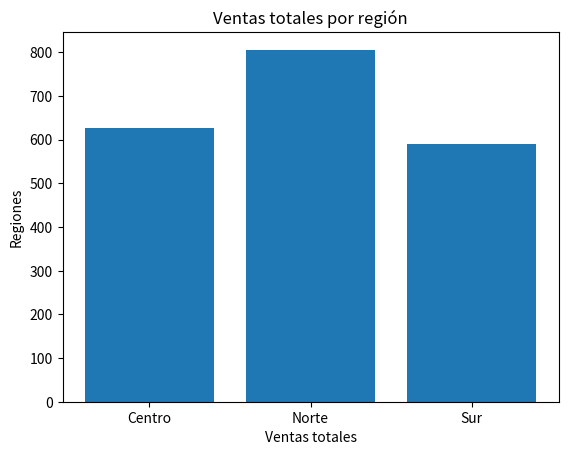

Here is the Python script that generated this plot:
""" EJERCICIO — FASE 1 CONSOLIDACIÓN (LIMPIEZA + ANÁLISIS)

Dataset:
ventas = [120, "90", 300, None, 210, "400", 75, "error", 60, 250]
meses = ["Enero","Febrero","Marzo","Abril","Mayo",
         "Junio","Julio","Agosto","Septiembre","Octubre"]
region = ["Norte","Sur","Norte","Centro","Centro",
          "Sur","Norte","Centro","Sur","Norte"]

OBJETIVO:
Crear UNA función que reciba ventas, meses y region
y devuelva un diccionario con resultados de análisis.

PASOS QUE DEBE HACER LA FUNCIÓN:
1) Crear un DataFrame con columnas:
   - meses
   - ventas
   - region
2) Limpiar la columna ventas:
   - convertir a número
   - valores inválidos deben volverse NaN
   - rellenar NaN con la media de ventas
3) Crear columna tipo_venta usando pd.cut:
   - baja <100
   - media 100–200
   - alta >200
4) Crear columna bonificacion:
   - alta → 10%
   - media → 5%
   - baja → 0
   (usar apply)
5) Crear columna ventas_totales:
   ventas + bonificacion
6) Usar groupby para obtener por región:
   - suma de ventas_totales
   - promedio de ventas_totales
   - conteo de registros
7) Crear gráfica de barras:
   ventas_totales por región
8) La función debe devolver un diccionario con:
   - dataframe final limpio
   - resumen por región
   - región con mayor promedio de ventas_totales

REGLAS:
- no usar loops manuales
- usar pandas
- usar groupby
- usar to_numeric
- todo dentro de una función
          """

import pandas as pd
import matplotlib.pyplot as plt
ventas = [120, "90", 300, None, 210, "400", 75, "error", 60, 250]
meses = ["Enero","Febrero","Marzo","Abril","Mayo", "Junio","Julio","Agosto","Septiembre","Octubre"]
region = ["Norte","Sur","Norte","Centro","Centro","Sur","Norte","Centro","Sur","Norte"]

def funcion(ventas, meses, region):
    #DataFrame
    df = pd.DataFrame({
        "ventas": ventas,
        "meses" : meses,
        "region" : region
    })

    #limpieza de columna ventas:
    limpieza = df["ventas"] = pd.to_numeric(df["ventas"], errors = "coerce")
    #rellenando huecos Nan con la media de ventas
    media = df["ventas"].mean()
    llenado_huecos = df["ventas"] = df["ventas"].fillna(media)

    #clasificación
    df["tipo_venta"] = pd.cut(
        df["ventas"],
        bins=[0,100,200,float("inf")],
        labels=["baja", "media","alta"]
    )

    #bonificacion
    df["bonificacion"] = df.apply(
        lambda fila: fila["ventas"]*0.1 if fila["tipo_venta"] == "alta"
        else fila["ventas"]*0.05 if fila["tipo_venta"] == "media"
        else 0,
            axis = 1
    )

    df["ventas_totales"] = df["ventas"] + df["bonificacion"]

    #agrupamiento de datos con groupby
    resumen = df.groupby("region")["ventas_totales"].agg(
        suma ="sum", #ventas totales por region
        promedio = "mean", #promedio ventas totales por region
        conteo = "count" #conteo de registros
    )
  


    #region con mayor promedio de ventas totales:
    region_maxima =  resumen["promedio"].idxmax()

    # GRAFICA:
    x =  resumen.index
    y =  resumen.values
    plt.bar(resumen.index, resumen["suma"])
    plt.title("Ventas totales por región")
    plt.xlabel("Ventas totales")
    plt.ylabel("Regiones")
    plt.show()


    diccionario = {
        "DataFrame limpio" : df,
        "Resumen por region" : resumen,
        "region con mayor promedio de ventas totales" : region_maxima
    }


    return diccionario

llamando_funcion = funcion(ventas, meses, region) 
print(llamando_funcion)

















    


